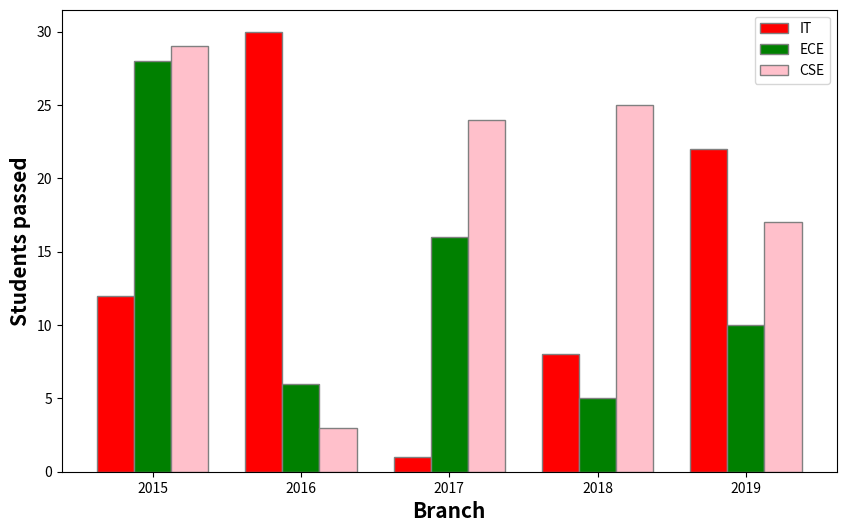

Reproduce this figure in Python.
import numpy as np
import matplotlib.pyplot as plt
 
# set width of bar
barWidth = 0.25
fig = plt.subplots(figsize =(10, 6))
 
# set height of bar
IT = [12, 30, 1, 8, 22]
ECE = [28, 6, 16, 5, 10]
CSE = [29, 3, 24, 25, 17]
 
# Set position of bar on X axis
br1 = np.arange(len(IT))
br2 = [x + barWidth for x in br1]
br3 = [x + barWidth for x in br2]
 
# Make the plot
plt.bar(br1, IT, color ='r', width = barWidth,
        edgecolor ='grey', label ='IT')
plt.bar(br2, ECE, color ='g', width = barWidth,
        edgecolor ='grey', label ='ECE')
plt.bar(br3, CSE, color ='pink', width = barWidth,
        edgecolor ='grey', label ='CSE')
 
# Adding Xticks
plt.xlabel('Branch', fontweight ='bold', fontsize = 15)
plt.ylabel('Students passed', fontweight ='bold', fontsize = 15)
plt.xticks([r + barWidth for r in range(len(IT))],
        ['2015', '2016', '2017', '2018', '2019'])
 
plt.legend()
plt.show()
